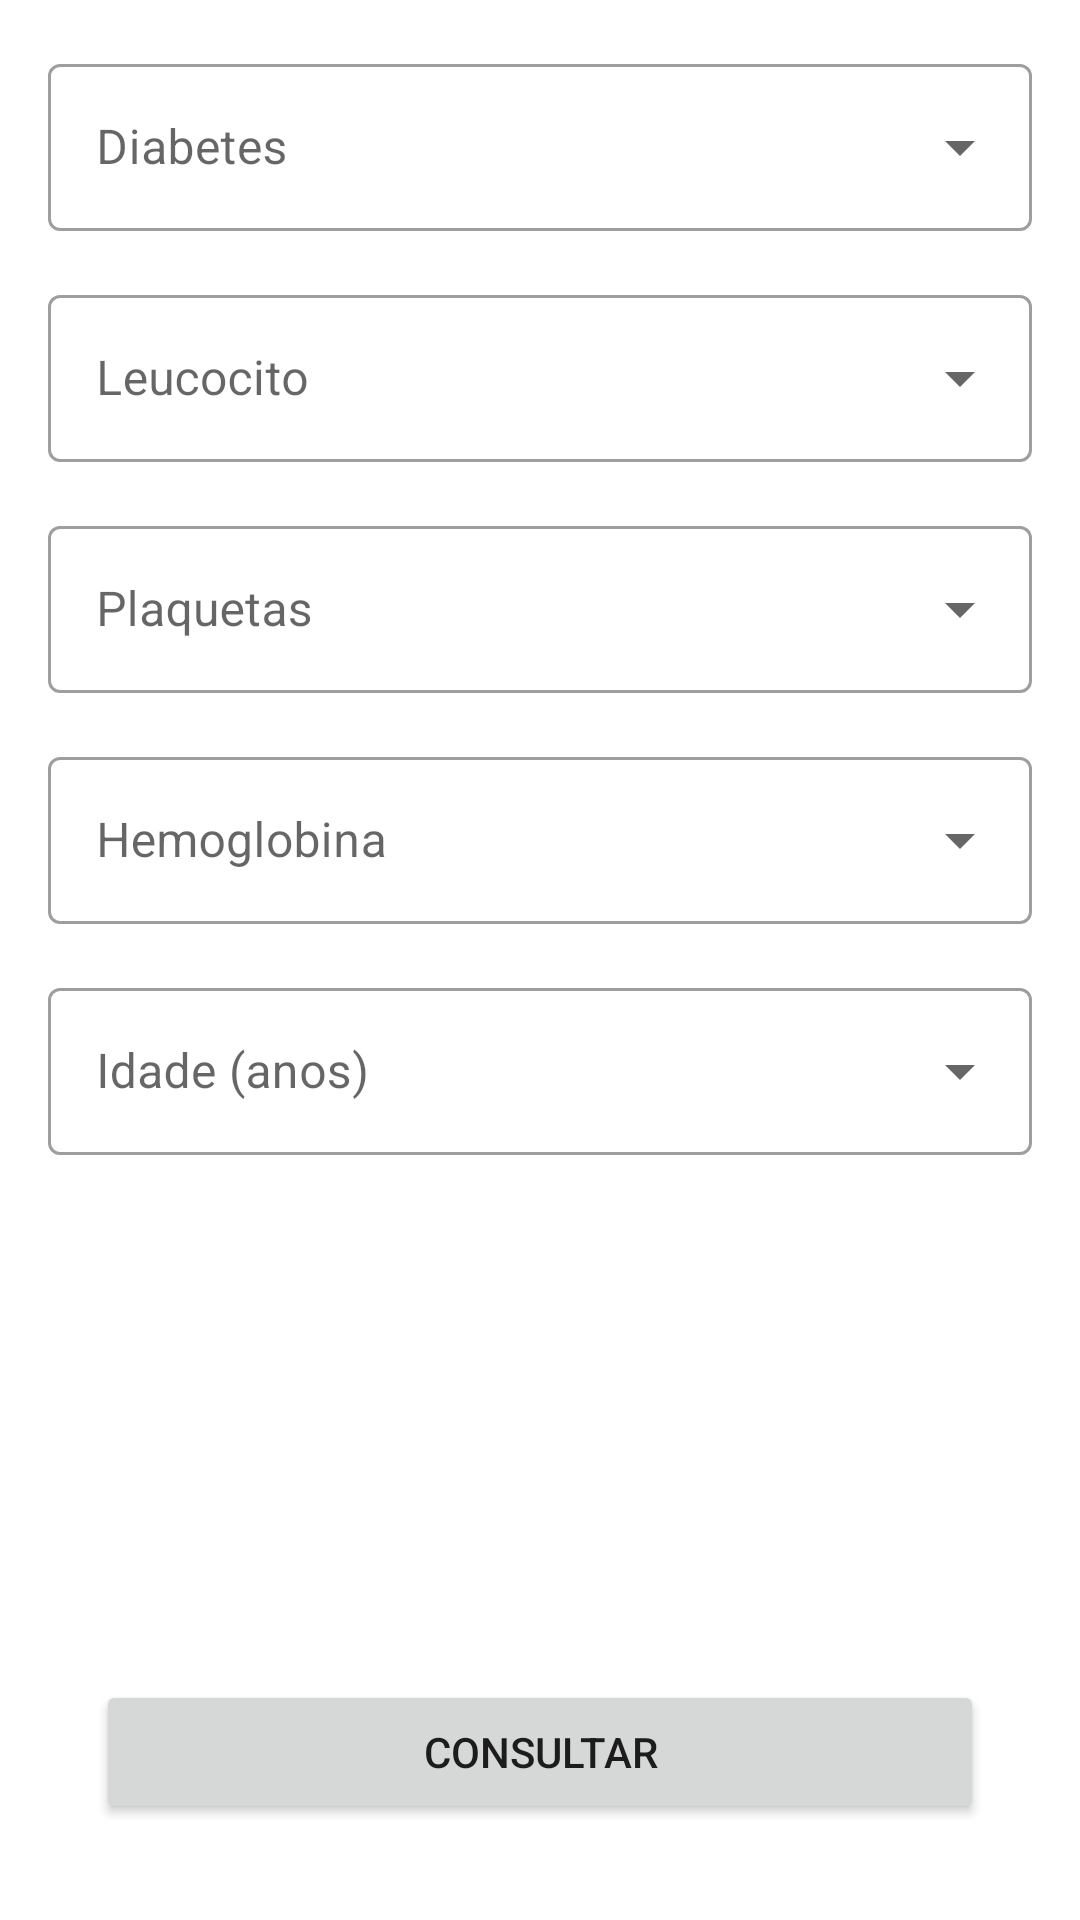

The Android layout XML behind this screen, and the referenced resources:
<!-- AndroidManifest.xml: application theme Theme.PacientMVP -->
<!-- res/layout/fragment_avaliacoes.xml -->
<?xml version="1.0" encoding="utf-8"?>
<androidx.constraintlayout.widget.ConstraintLayout xmlns:android="http://schemas.android.com/apk/res/android"
    xmlns:app="http://schemas.android.com/apk/res-auto"
    xmlns:tools="http://schemas.android.com/tools"
    android:layout_width="match_parent"
    android:layout_height="match_parent">

    <com.google.android.material.textfield.TextInputLayout
        android:id="@+id/menuDiabetes"
        style="@style/CS_textinputlayout_avaliacoes_selectable"
        android:layout_width="match_parent"
        android:layout_height="wrap_content"
        android:hint="@string/diabetes"
        app:layout_constraintEnd_toEndOf="parent"
        app:layout_constraintStart_toStartOf="parent"
        app:layout_constraintTop_toTopOf="parent">

        <AutoCompleteTextView
            android:layout_width="match_parent"
            android:layout_height="wrap_content"
            android:inputType="none" />
    </com.google.android.material.textfield.TextInputLayout>

    <com.google.android.material.textfield.TextInputLayout
        android:id="@+id/menuLeucocitos"
        style="@style/CS_textinputlayout_avaliacoes_selectable"
        android:layout_width="match_parent"
        android:layout_height="wrap_content"
        android:hint="@string/leucocito"
        app:layout_constraintEnd_toEndOf="@id/menuDiabetes"
        app:layout_constraintStart_toStartOf="@id/menuDiabetes"
        app:layout_constraintTop_toBottomOf="@id/menuDiabetes">

        <AutoCompleteTextView
            android:layout_width="match_parent"
            android:layout_height="wrap_content"
            android:inputType="none" />
    </com.google.android.material.textfield.TextInputLayout>

    <com.google.android.material.textfield.TextInputLayout
        android:id="@+id/menuPlaquetas"
        style="@style/CS_textinputlayout_avaliacoes_selectable"
        android:layout_width="match_parent"
        android:layout_height="wrap_content"
        android:hint="@string/plaquetas"
        app:layout_constraintEnd_toEndOf="@id/menuDiabetes"
        app:layout_constraintStart_toStartOf="@id/menuDiabetes"
        app:layout_constraintTop_toBottomOf="@id/menuLeucocitos">

        <AutoCompleteTextView
            android:layout_width="match_parent"
            android:layout_height="wrap_content"
            android:inputType="none" />
    </com.google.android.material.textfield.TextInputLayout>

    <com.google.android.material.textfield.TextInputLayout
        android:id="@+id/menuHemoglobina"
        style="@style/CS_textinputlayout_avaliacoes_selectable"
        android:layout_width="match_parent"
        android:layout_height="wrap_content"
        android:hint="@string/hemoglobina"
        app:layout_constraintEnd_toEndOf="@id/menuDiabetes"
        app:layout_constraintStart_toStartOf="@id/menuDiabetes"
        app:layout_constraintTop_toBottomOf="@id/menuPlaquetas">

        <AutoCompleteTextView
            android:layout_width="match_parent"
            android:layout_height="wrap_content"
            android:inputType="none" />
    </com.google.android.material.textfield.TextInputLayout>

    <com.google.android.material.textfield.TextInputLayout
        android:id="@+id/menuIdade"
        style="@style/CS_textinputlayout_avaliacoes_selectable"
        android:layout_width="match_parent"
        android:layout_height="wrap_content"
        android:hint="@string/idade"
        app:layout_constraintEnd_toEndOf="@id/menuDiabetes"
        app:layout_constraintStart_toStartOf="@id/menuDiabetes"
        app:layout_constraintTop_toBottomOf="@id/menuHemoglobina">

        <AutoCompleteTextView
            android:layout_width="match_parent"
            android:layout_height="wrap_content"
            android:inputType="none" />
    </com.google.android.material.textfield.TextInputLayout>

    
    
    
    
    
    
    
    
    

    
    
    
    
    

    <Button
        android:id="@+id/btnConsultar"
        android:layout_width="match_parent"
        android:layout_height="wrap_content"
        android:layout_marginStart="@dimen/medium_margin_default"
        android:layout_marginEnd="@dimen/medium_margin_default"
        android:layout_marginBottom="@dimen/medium_margin_default"
        android:inputType="none"
        android:text="@string/consultar"
        app:layout_constraintBottom_toBottomOf="parent"
        app:layout_constraintEnd_toEndOf="parent"
        app:layout_constraintStart_toStartOf="parent" />
</androidx.constraintlayout.widget.ConstraintLayout>
<!-- resources referenced by this layout -->
<resources>
  <dimen name="medium_margin_default">32dp</dimen>
  <string name="consultar">Consultar</string>
  <string name="desfecho">Desfecho</string>
  <string name="diabetes">Diabetes</string>
  <string name="hemoglobina">Hemoglobina</string>
  <string name="idade">Idade (anos)</string>
  <string name="leucocito">Leucocito</string>
  <string name="plaquetas">Plaquetas</string>
  <style name="CS_textinputlayout_avaliacoes_selectable" parent="Widget.MaterialComponents.TextInputLayout.OutlinedBox.ExposedDropdownMenu">
          <item name="android:layout_margin">@dimen/small_margin_default</item>
      </style>
  <style name="Theme.PacientMVP" parent="Theme.MaterialComponents.DayNight.NoActionBar">
          
          <item name="colorPrimary">@color/purple_500</item>
          <item name="colorPrimaryVariant">@color/purple_700</item>
          <item name="colorOnPrimary">@color/white</item>
          
          <item name="colorSecondary">@color/teal_200</item>
          <item name="colorSecondaryVariant">@color/teal_700</item>
          <item name="colorOnSecondary">@color/black</item>
          
          <item name="android:statusBarColor" tools:targetApi="l">?attr/colorPrimaryVariant</item>
          
      </style>
  <dimen name="small_margin_default">16dp</dimen>
  <color name="purple_500">#FF6200EE</color>
  <color name="purple_700">#FF3700B3</color>
  <color name="white">#FFFFFFFF</color>
  <color name="teal_200">#FF03DAC5</color>
  <color name="teal_700">#FF018786</color>
  <color name="black">#FF000000</color>
</resources>
